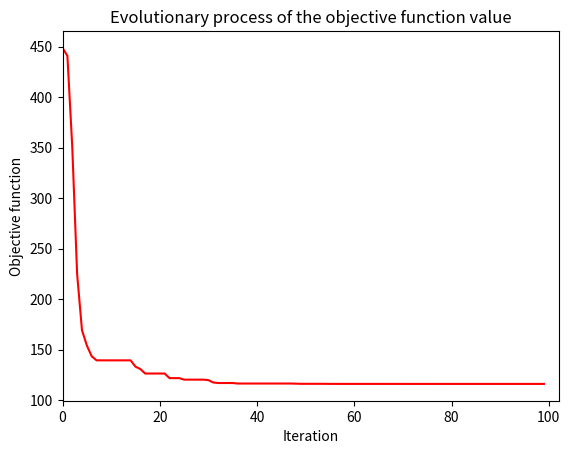

The matplotlib source for this figure:

import random
import math
import matplotlib.pyplot as plt
import time
import numpy as np
from numpy.random import default_rng


def objective_function1(O,D,C):
    
    #### constrain 1###########################
    ### get sums by user doing constrain
    sumac2 = []
    sumaind = 0
    #number constrains
    Rs = len(O)/len(D)
    for id, i in enumerate(O):
        sumaind = sumaind + i
        if ((Rs-1) == id%Rs):
            sumac2.append(sumaind)
            sumaind = 0

    ## unment constrain 1
    sumapen = 0
    for jd, j in enumerate(D):
        if(sumac2[jd] <= j):
            sumapen = sumapen + 10000
    ###########################################
    
    
    
    ### objective function
    SumF1 = 0
    for id, i in enumerate(O):
        SumF1 = SumF1 + (10 + C[id]*i)
    
    ## complete objective function
    z = SumF1 + sumapen

    return z


### crreate instance

## sets
#####################################################3
#### colocar acá la cantidad de dispositivos, usuarios y periodos de tiempo
us = ['a','b']#,'c'] # user
dis = [1,2] # device
tn = [1,2]#,3] # period of time
###############################################################


### parameter cost
Ci = [np.random.randint(10) for i in us for j in dis for t in tn]
#PCi = {(i,j,t): ((len(dis))*(len(us))*id1)+((len(us))*td + jd) for id1,i in enumerate(us) for jd, j in enumerate(dis) for td, t in enumerate(tn)}
print('los costos para cada variable son:')
print(Ci)
#print(PCi)
##############################################################3

nv =  len(Ci) # number of variables
mm = - 1  # if minimization problem, mm = -1; if maximization problem, mm = 1
  
bounds = [(0, 50) for i in range(nv)] 

################################################################3
Dem = [np.random.randint(10) for i in us for j in dis]
#PDem = {(i,j): Dem[((len(us)-1)*id1 + jd)] for id1,i in enumerate(us) for jd, j in enumerate(dis)}
#Dem[ (jd*(len(us)-1)) + id1]
print('la demanda de cada usuario en cada dispositivo es:')
print(Dem)
#print(PDem)
###############################################################3#



# PARAMETERS OF PSO
particle_size = 500  # number of particles
iterations = 100  # max number of iterations
w = 0.8  # inertia constant
c1 = 2  # cognative constant
c2 = 0.5  # social constant
  
# Visualization
fig = plt.figure()
ax = fig.add_subplot()
fig.show()
plt.title('Evolutionary process of the objective function value')
plt.xlabel("Iteration")
plt.ylabel("Objective function")
# ------------------------------------------------------------------------------
class Particle:
    def __init__(self, bounds):
        self.particle_position = []  # particle position
        self.particle_velocity = []  # particle velocity
        self.local_best_particle_position = []  # best position of the particle
        self.fitness_local_best_particle_position=initial_fitness
        self.fitness_particle_position=initial_fitness

        for i in range(nv):
            self.particle_position.append(
                random.uniform(bounds[i][0],bounds[i][1]))
            self.particle_velocity.append(random.uniform(-1,1))
            
    def evaluate(self, objective_function1):
        self.fitness_particle_position = objective_function1(self.particle_position, Dem, Ci)
        if mm == -1:
            if self.fitness_particle_position < self.fitness_local_best_particle_position:
                self.local_best_particle_position = self.particle_position  # update the local best
                self.fitness_local_best_particle_position = self.fitness_particle_position  # update the fitness of the local best
        if mm==1:
            if self.fitness_particle_position > self.fitness_local_best_particle_position:
                self.local_best_particle_position = self.particle_position  # update the local best
                self.fitness_local_best_particle_position = self.fitness_particle_position  # 


  
    def update_velocity(self, global_best_particle_position):
        for i in range(nv):
            r1 = random.random()
            r2 = random.random()
  
            cognitive_velocity = c1 * r1 * (self.local_best_particle_position[i] - self.particle_position[i])
            social_velocity = c2 * r2 * (global_best_particle_position[i] - self.particle_position[i])
            self.particle_velocity[i] = w * self.particle_velocity[i] + cognitive_velocity + social_velocity
  
    def update_position(self, bounds):
        for i in range(nv):
            self.particle_position[i] = self.particle_position[i] + self.particle_velocity[i]
  
            # check and repair to satisfy the upper bounds
            if self.particle_position[i] > bounds[i][1]:
                self.particle_position[i] = bounds[i][1]
            # check and repair to satisfy the lower bounds
            if self.particle_position[i] < bounds[i][0]:
                self.particle_position[i] = bounds[i][0]
  
class PSO:
    def __init__(self, objective_function1, bounds, particle_size, iterations):
        fitness_global_best_particle_position = initial_fitness
        global_best_particle_position = []
        swarm_particle = []
        for i in range(particle_size):
            swarm_particle.append(Particle(bounds))
        A=[]
          
        for i in range(iterations):
            for j in range(particle_size):
                swarm_particle[j].evaluate(objective_function1)        
                
                if mm==-1:
                    if swarm_particle[j].fitness_particle_position < fitness_global_best_particle_position:
                        global_best_particle_position = list(swarm_particle[j].particle_position)
                        fitness_global_best_particle_position = float(swarm_particle[j].fitness_particle_position)

                if mm==1:
                    if swarm_particle[j].fitness_particle_position>fitness_global_best_particle_position:
                        global_best_particle_position = list(swarm_particle[j].particle_position)
                        fitness_global_best_particle_position=float(swarm_particle[j].fitness_particle_position)
        
            for j in range(particle_size):
                swarm_particle[j].update_velocity(global_best_particle_position)
                swarm_particle[j].update_position(bounds)
                
            A.append(fitness_global_best_particle_position)
            
        print("Result:")
        print("Optimal solution:",global_best_particle_position)
        print("Objective function",fitness_global_best_particle_position)
        ax.plot(A,color="r")
        fig.canvas.draw()
        ax.set_xlim(left=max(0,i-iterations),right=i+3)
        time.sleep(0.01)
        
        ### impresión solución
        #Xf = {(i,j,t): global_best_particle_position[td + jd + id1]  for id1,i in enumerate(us) for jd, j in enumerate(dis) for td, t in enumerate(tn)}
        #print(Xf)

if mm==-1:
    initial_fitness=float("inf")
if mm==1:
    initial_fitness=-float("inf")


PSO(objective_function1,bounds,particle_size,iterations)



## parameter
## demand of user i en dispositive j




plt.show()









